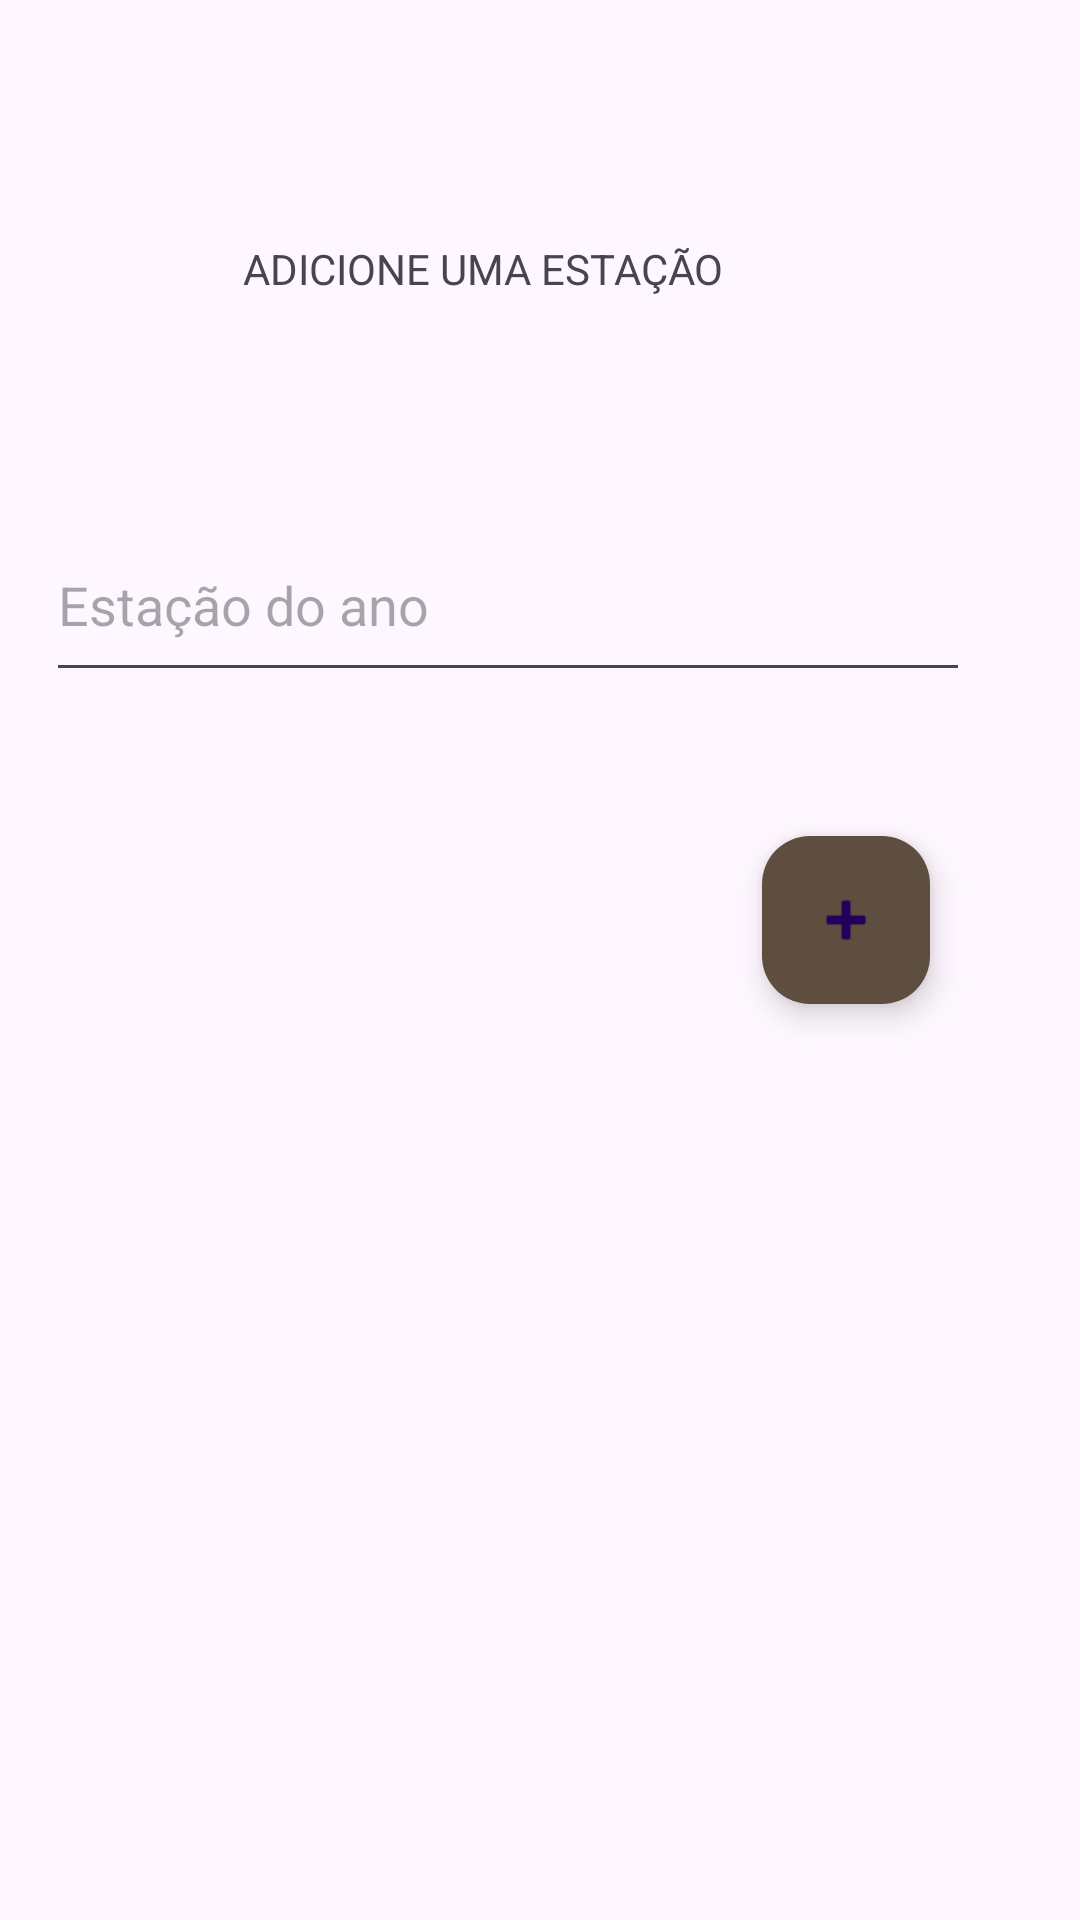

Layout XML and referenced resources for this Android screen:
<!-- AndroidManifest.xml: application theme Theme.ListaDePlanetas -->
<!-- res/layout/activity_main.xml -->
<?xml version="1.0" encoding="utf-8"?>
<androidx.constraintlayout.widget.ConstraintLayout xmlns:android="http://schemas.android.com/apk/res/android"
    xmlns:app="http://schemas.android.com/apk/res-auto"
    xmlns:tools="http://schemas.android.com/tools"
    android:id="@+id/add_id"
    android:layout_width="match_parent"
    android:layout_height="match_parent"
    tools:context=".activity.MainActivity">

    <com.google.android.material.floatingactionbutton.FloatingActionButton
        android:id="@+id/fab"
        android:layout_width="wrap_content"
        android:layout_height="wrap_content"
        android:layout_marginStart="306dp"
        android:layout_marginTop="48dp"
        android:layout_marginEnd="50dp"
        android:layout_marginBottom="48dp"
        android:clickable="true"
        android:src="@android:drawable/ic_input_add"
        app:backgroundTint="@color/brawn"
        app:layout_constraintBottom_toBottomOf="parent"
        app:layout_constraintEnd_toEndOf="parent"
        app:layout_constraintHorizontal_bias="1.0"
        app:layout_constraintStart_toStartOf="parent"
        app:layout_constraintTop_toTopOf="parent"
        app:layout_constraintVertical_bias="0.473"
        />

    <com.google.android.material.textfield.TextInputEditText
        android:id="@+id/idplanetas"
        android:layout_width="308dp"
        android:layout_height="61dp"
        android:layout_marginTop="140dp"
        android:layout_marginBottom="48dp"
        android:hint="Estação do ano"
        app:layout_constraintBottom_toTopOf="@+id/fab"
        app:layout_constraintEnd_toEndOf="parent"
        app:layout_constraintHorizontal_bias="0.292"
        app:layout_constraintStart_toStartOf="parent"
        app:layout_constraintTop_toTopOf="parent"
        app:layout_constraintVertical_bias="1.0" />

    <TextView
        android:id="@+id/id_text"
        android:layout_width="wrap_content"
        android:layout_height="wrap_content"
        android:layout_marginTop="80dp"
        android:layout_marginEnd="80dp"
        android:layout_marginBottom="85dp"
        android:text="ADICIONE UMA ESTAÇÃO"
        app:layout_constraintBottom_toBottomOf="parent"
        app:layout_constraintEnd_toEndOf="parent"
        app:layout_constraintHorizontal_bias="0.676"
        app:layout_constraintStart_toStartOf="parent"
        app:layout_constraintTop_toTopOf="parent"
        app:layout_constraintVertical_bias="0.0" />
</androidx.constraintlayout.widget.ConstraintLayout>
<!-- resources referenced by this layout -->
<resources>
  <color name="brawn">#5e4e3f</color>
  <style name="Theme.ListaDePlanetas" parent="Base.Theme.ListaDePlanetas" />
  <style name="Base.Theme.ListaDePlanetas" parent="Theme.Material3.DayNight.NoActionBar">
          
          
      </style>
</resources>
